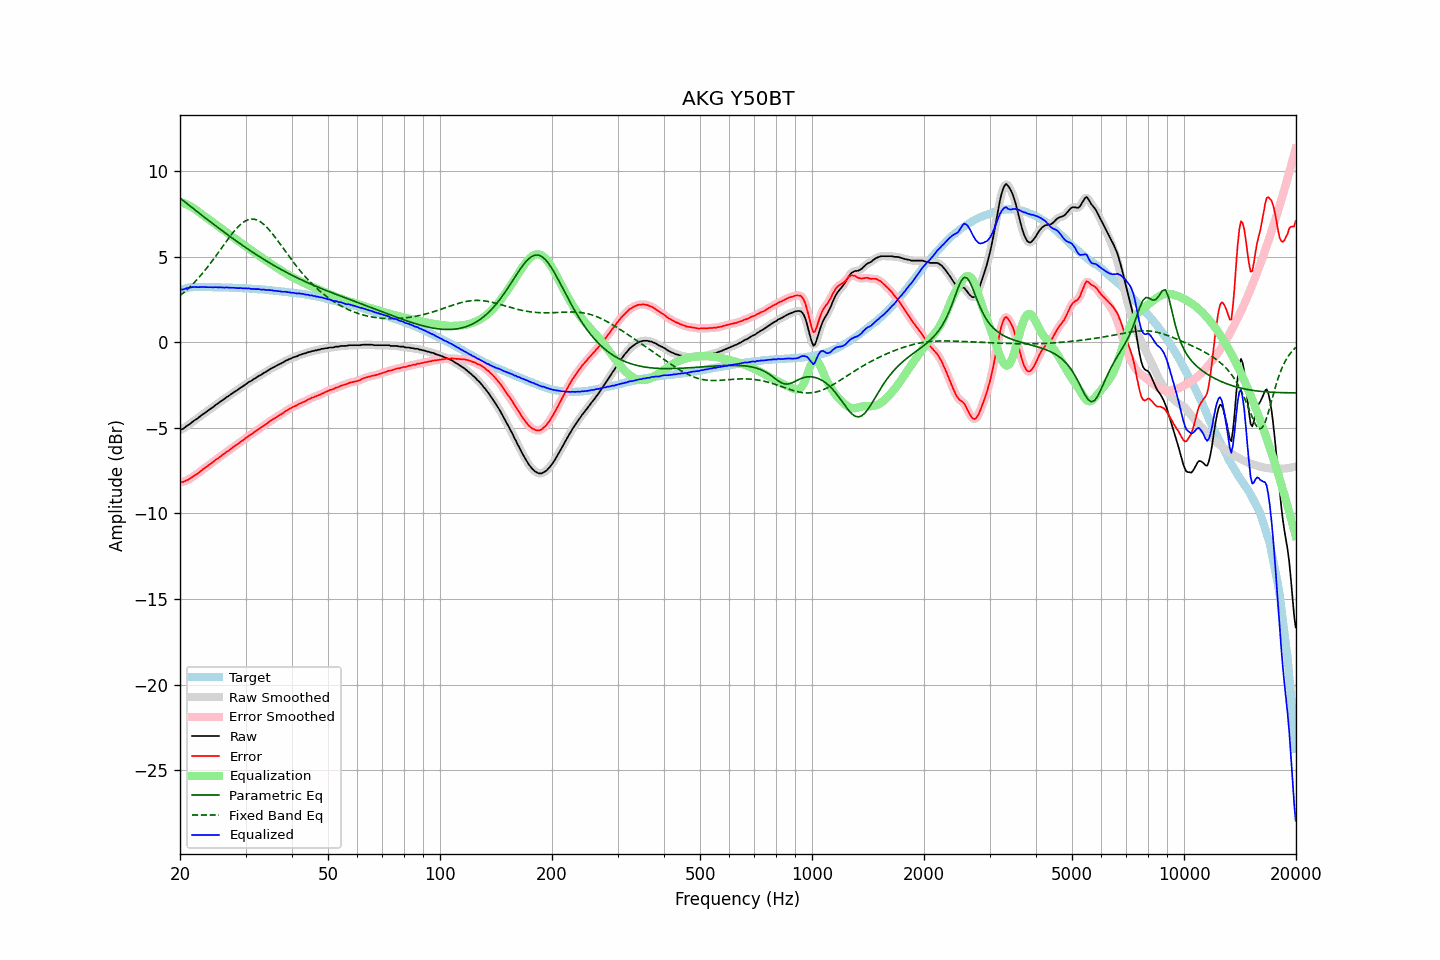

Source data for this figure (header and first rows):
frequency, raw, error, smoothed, error_smoothed, equalization, parametric_eq, fixed_band_eq, equalized_raw, equalized_smoothed, target
20.00, -5.12, -8.17, -5.13, -8.18, 8.19, 8.42, 2.71, 3.07, 3.06, 3.05
20.20, -5.08, -8.16, -5.08, -8.16, 8.17, 8.35, 2.79, 3.08, 3.08, 3.08
20.40, -5.05, -8.16, -5.04, -8.14, 8.14, 8.27, 2.87, 3.08, 3.10, 3.11
20.61, -4.98, -8.11, -4.98, -8.11, 8.10, 8.20, 2.95, 3.12, 3.12, 3.13
20.81, -4.90, -8.06, -4.91, -8.07, 8.06, 8.12, 3.04, 3.16, 3.15, 3.16
21.02, -4.84, -8.03, -4.84, -8.03, 8.02, 8.05, 3.13, 3.18, 3.18, 3.19
21.23, -4.78, -7.98, -4.78, -7.98, 7.97, 7.98, 3.22, 3.19, 3.19, 3.20
21.44, -4.71, -7.92, -4.71, -7.92, 7.92, 7.90, 3.31, 3.21, 3.21, 3.21
21.66, -4.63, -7.85, -4.64, -7.85, 7.86, 7.83, 3.40, 3.23, 3.22, 3.22
21.87, -4.56, -7.78, -4.57, -7.79, 7.79, 7.76, 3.50, 3.23, 3.23, 3.22
22.09, -4.50, -7.73, -4.50, -7.73, 7.73, 7.68, 3.60, 3.23, 3.23, 3.23
22.31, -4.44, -7.67, -4.44, -7.66, 7.66, 7.61, 3.70, 3.22, 3.22, 3.23
22.54, -4.36, -7.59, -4.37, -7.60, 7.59, 7.53, 3.81, 3.23, 3.22, 3.23
22.76, -4.29, -7.52, -4.29, -7.52, 7.52, 7.46, 3.92, 3.23, 3.23, 3.23
22.99, -4.22, -7.44, -4.22, -7.44, 7.45, 7.39, 4.03, 3.23, 3.23, 3.22
23.22, -4.15, -7.37, -4.16, -7.38, 7.38, 7.32, 4.14, 3.23, 3.23, 3.22
23.45, -4.09, -7.31, -4.09, -7.31, 7.31, 7.24, 4.26, 3.22, 3.22, 3.22
23.69, -4.02, -7.24, -4.02, -7.24, 7.24, 7.17, 4.38, 3.22, 3.22, 3.22
23.92, -3.95, -7.17, -3.96, -7.18, 7.17, 7.10, 4.50, 3.22, 3.21, 3.22
24.16, -3.89, -7.11, -3.89, -7.11, 7.10, 7.03, 4.62, 3.21, 3.21, 3.22
24.40, -3.82, -7.04, -3.82, -7.04, 7.03, 6.96, 4.75, 3.21, 3.21, 3.22
24.65, -3.75, -6.96, -3.75, -6.96, 6.96, 6.88, 4.87, 3.21, 3.21, 3.21
24.89, -3.67, -6.88, -3.68, -6.89, 6.89, 6.81, 5.00, 3.22, 3.21, 3.21
25.14, -3.61, -6.82, -3.61, -6.82, 6.82, 6.74, 5.13, 3.21, 3.21, 3.21
25.39, -3.55, -6.76, -3.54, -6.75, 6.75, 6.67, 5.26, 3.20, 3.21, 3.21
25.65, -3.47, -6.68, -3.48, -6.69, 6.68, 6.60, 5.40, 3.21, 3.20, 3.21
25.91, -3.41, -6.61, -3.42, -6.62, 6.62, 6.53, 5.53, 3.20, 3.20, 3.20
26.16, -3.35, -6.55, -3.35, -6.55, 6.55, 6.46, 5.66, 3.20, 3.20, 3.20
26.43, -3.28, -6.48, -3.28, -6.48, 6.48, 6.39, 5.79, 3.19, 3.20, 3.20
26.69, -3.20, -6.40, -3.21, -6.41, 6.41, 6.32, 5.92, 3.21, 3.20, 3.20
26.96, -3.15, -6.35, -3.15, -6.34, 6.34, 6.25, 6.05, 3.19, 3.19, 3.20
27.23, -3.08, -6.27, -3.08, -6.27, 6.27, 6.19, 6.17, 3.19, 3.19, 3.19
27.50, -3.01, -6.20, -3.02, -6.20, 6.21, 6.12, 6.30, 3.19, 3.19, 3.19
27.77, -2.95, -6.13, -2.95, -6.13, 6.14, 6.05, 6.41, 3.19, 3.19, 3.18
28.05, -2.89, -6.07, -2.89, -6.07, 6.07, 5.98, 6.53, 3.18, 3.18, 3.18
28.33, -2.83, -6.00, -2.83, -6.01, 6.00, 5.92, 6.63, 3.17, 3.17, 3.17
28.62, -2.77, -5.94, -2.77, -5.94, 5.93, 5.85, 6.74, 3.16, 3.17, 3.17
28.90, -2.70, -5.87, -2.70, -5.87, 5.87, 5.78, 6.83, 3.16, 3.16, 3.17
29.19, -2.63, -5.79, -2.64, -5.80, 5.80, 5.72, 6.91, 3.17, 3.16, 3.16
29.48, -2.58, -5.74, -2.58, -5.73, 5.73, 5.65, 6.98, 3.15, 3.16, 3.16
29.78, -2.51, -5.66, -2.51, -5.66, 5.66, 5.59, 7.05, 3.15, 3.15, 3.15
30.08, -2.44, -5.59, -2.45, -5.59, 5.60, 5.52, 7.10, 3.15, 3.15, 3.15
30.38, -2.38, -5.52, -2.38, -5.52, 5.53, 5.46, 7.15, 3.14, 3.15, 3.14
30.68, -2.31, -5.45, -2.32, -5.46, 5.46, 5.40, 7.17, 3.15, 3.14, 3.14
30.99, -2.27, -5.40, -2.27, -5.39, 5.39, 5.33, 7.19, 3.12, 3.13, 3.13
31.30, -2.21, -5.33, -2.21, -5.33, 5.33, 5.27, 7.20, 3.11, 3.12, 3.12
31.61, -2.14, -5.26, -2.15, -5.27, 5.26, 5.21, 7.19, 3.12, 3.11, 3.12
31.93, -2.09, -5.20, -2.09, -5.20, 5.20, 5.15, 7.17, 3.11, 3.11, 3.11
32.24, -2.03, -5.13, -2.03, -5.13, 5.14, 5.09, 7.14, 3.10, 3.11, 3.10
32.57, -1.96, -5.06, -1.98, -5.07, 5.07, 5.03, 7.09, 3.11, 3.10, 3.10
32.89, -1.92, -5.01, -1.92, -5.01, 5.01, 4.97, 7.04, 3.08, 3.09, 3.09
33.22, -1.87, -4.95, -1.86, -4.94, 4.94, 4.91, 6.97, 3.07, 3.08, 3.08
33.55, -1.79, -4.87, -1.81, -4.88, 4.88, 4.85, 6.90, 3.08, 3.07, 3.08
33.89, -1.75, -4.82, -1.75, -4.82, 4.81, 4.79, 6.81, 3.06, 3.06, 3.07
34.23, -1.69, -4.75, -1.69, -4.75, 4.75, 4.73, 6.72, 3.05, 3.06, 3.06
34.57, -1.63, -4.68, -1.63, -4.68, 4.68, 4.68, 6.62, 3.05, 3.05, 3.05
34.92, -1.57, -4.61, -1.57, -4.61, 4.62, 4.62, 6.51, 3.04, 3.04, 3.04
35.27, -1.51, -4.54, -1.52, -4.55, 4.55, 4.57, 6.40, 3.04, 3.03, 3.03
35.62, -1.47, -4.49, -1.47, -4.49, 4.49, 4.51, 6.28, 3.02, 3.02, 3.02
35.97, -1.42, -4.43, -1.42, -4.43, 4.43, 4.46, 6.16, 3.01, 3.01, 3.01
... 635 more rows
